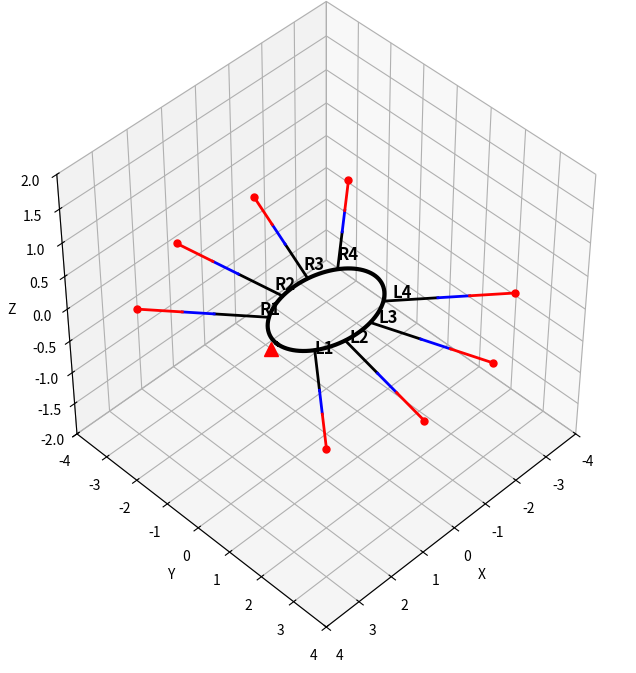

Python code for this plot:
import numpy as np
import matplotlib.pyplot as plt
from matplotlib.patches import Polygon
from mpl_toolkits.mplot3d import Axes3D

# NOTE: You MUST implement the forward_leg_kinematics2 function
# The function must accept: (base_pos, base_angle, leg_angles, segment_lengths)
# The function must return: j1, j2, j3, j4 (all 3-element NumPy arrays)
def forward_leg_kinematics2(base_pos, base_angle, leg_angles, segment_lengths):
    """
    PLACEHOLDER: You must replace this with the correct 3D forward kinematics 
    for the spider leg model. This version simply extends the leg straight 
    out from the body base for demonstration purposes.
    """
    
    # Unpack values
    L_coxa, L_femur, L_tibia = segment_lengths
    theta1, theta2, theta3 = leg_angles
    
    # --- Placeholder Logic (REPLACE THIS) ---
    j1 = np.array(base_pos)
    
    # Calculate total length for a stretched-out leg for a simple placeholder
    L_total = L_coxa + L_femur + L_tibia
    
    # Direction vector based on body base angle and coxa angle (theta1)
    # Assumes a 2D rotation for the base joints for simplification
    angle_total = base_angle + theta1
    
    # Very simple extension from the base for a placeholder
    j2_dir = np.array([L_coxa * np.cos(angle_total), L_coxa * np.sin(angle_total), 0])
    j2 = j1 + j2_dir 

    j3_dir = np.array([L_femur * np.cos(angle_total), L_femur * np.sin(angle_total), 0])
    j3 = j2 + j3_dir 

    j4_dir = np.array([L_tibia * np.cos(angle_total), L_tibia * np.sin(angle_total), 0])
    j4 = j3 + j4_dir 

    return j1, j2, j3, j4
# --------------------------------------------------------------------------

def plot_spider_pose(angles):
    """
    Plot a static 3D spider pose based on joint angles.

    Input:
      angles: 1x24 NumPy array of joint angles in radians
              [theta1_1, theta2_1, theta3_1, ..., theta1_8, theta2_8, theta3_8]
    """
    
    # --- Parameters ---
    n_legs = 8
    segment_lengths = np.array([1.2, 0.7, 1.0])  # [Coxa, Femur, Tibia]
    a = 1.5; b = 1.0  # Ellipse axes for body (oval shape)
    
    # Base angles (MATLAB's deg2rad is numpy's deg2rad)
    left_leg_angles = np.deg2rad([45, 75, 105, 135])
    right_leg_angles = np.deg2rad([-135, -105, -75, -45])
    base_angles = np.concatenate((left_leg_angles, right_leg_angles))
    
    leg_labels = ['L1', 'L2', 'L3', 'L4', 'R4', 'R3', 'R2', 'R1']
    
    # --- Validate input ---
    if len(angles) != n_legs * 3:
        raise ValueError('Input angles must be a 1x24 vector (3 angles per leg for 8 legs).')
    
    # --- Setup figure (MATLAB's figure, clf, axis equal, grid, hold on, view) ---
    fig = plt.figure(figsize=(10, 8), facecolor='w')
    ax = fig.add_subplot(111, projection='3d')
    
    ax.set_facecolor('w') # Set figure background to white
    ax.set_xlabel('X'); ax.set_ylabel('Y'); ax.set_zlabel('Z')
    ax.set_box_aspect([1, 1, 1])  # Equal aspect ratio for 3D plot
    ax.grid(True)
    
    # Set view angle (MATLAB's view(45, 45))
    ax.view_init(elev=45, azim=45)
    
    # Set limits (MATLAB's xlim, ylim, zlim)
    ax.set_xlim([-4, 4]); ax.set_ylim([-4, 4]); ax.set_zlim([-2, 2])
    
    # --- Plot body (oval shape) ---
    t = np.linspace(0, 2*np.pi, 100)
    body_x = a * np.cos(t)
    body_y = b * np.sin(t)
    body_z = np.zeros_like(t)
    ax.plot(body_x, body_y, body_z, color='k', linestyle='-', linewidth=3)
    
    # --- Head marker (front of spider at +X) ---
    ax.plot([a + 0.2], [0], [0], marker='^', color='r', markersize=10, markerfacecolor='r')
    
    print('--- Spider Pose ---')
    
    # --- Loop over legs ---
    for i in range(n_legs):
        # Indices for this leg's angles (Python uses 0-based indexing)
        # MATLAB idx = (i-1)*3 + 1. Python idx = i * 3
        idx = i * 3
        
        # Get angles from the NumPy array
        theta1 = angles[idx]    # Coxa/Hip
        theta2 = angles[idx+1]  # Femur/Thigh
        theta3 = angles[idx+2]  # Tibia/Shin
        
        # Print joint angles
        print(f"Leg {leg_labels[i]}: theta1 = {theta1:.3f} rad, theta2 = {theta2:.3f} rad, theta3 = {theta3:.3f} rad")
        
        # --- Compute leg base position on body ellipse ---
        angle = base_angles[i]
        x_base = a * np.cos(angle)
        y_base = b * np.sin(angle)
        base_pos = np.array([x_base, y_base, 0])
        
        # --- Compute FK for this leg ---
        # Note: forward_leg_kinematics2 must be defined and available
        j1, j2, j3, j4 = forward_leg_kinematics2(base_pos, angle, 
                                                 [theta1, theta2, theta3], segment_lengths)
        
        # --- Plot leg segments (MATLAB's plot3) ---
        
        # Coxa (Black)
        ax.plot([j1[0], j2[0]], [j1[1], j2[1]], [j1[2], j2[2]], 
                color='k', linestyle='-', linewidth=2)
        
        # Femur (Blue)
        ax.plot([j2[0], j3[0]], [j2[1], j3[1]], [j2[2], j3[2]], 
                color='b', linestyle='-', linewidth=2)
        
        # Tibia (Red)
        ax.plot([j3[0], j4[0]], [j3[1], j4[1]], [j3[2], j4[2]], 
                color='r', linestyle='-', linewidth=2)
        
        # Foot (Red Circle Marker)
        ax.plot([j4[0]], [j4[1]], [j4[2]], 
                marker='o', color='r', markersize=5, markerfacecolor='r')
        
        # --- Label leg (MATLAB's text) ---
        offset = 0.2
        label_pos = base_pos + offset * np.array([np.cos(angle), np.sin(angle), 0])
        ax.text(label_pos[0], label_pos[1], label_pos[2] + 0.05, leg_labels[i], 
                fontsize=12, fontweight='bold')

    # --- Finalize plot (MATLAB's hold off) ---
    plt.show()

# --- Example Usage ---
if __name__ == '__main__':
    # Define a symmetric stance (same example values as before)
    T1_rad = np.deg2rad(5)    # Small Yaw
    T2_rad = np.deg2rad(45)   # Femur Bend
    T3_rad = np.deg2rad(10)   # Tibia Bend

    left_set = np.array([T1_rad, T2_rad, T3_rad])
    right_set = np.array([-T1_rad, T2_rad, T3_rad])

    angles = np.concatenate([
        left_set, left_set, left_set, left_set,   # L1 to L4
        right_set, right_set, right_set, right_set # R4 to R1
    ])

    plot_spider_pose(angles)
    

    